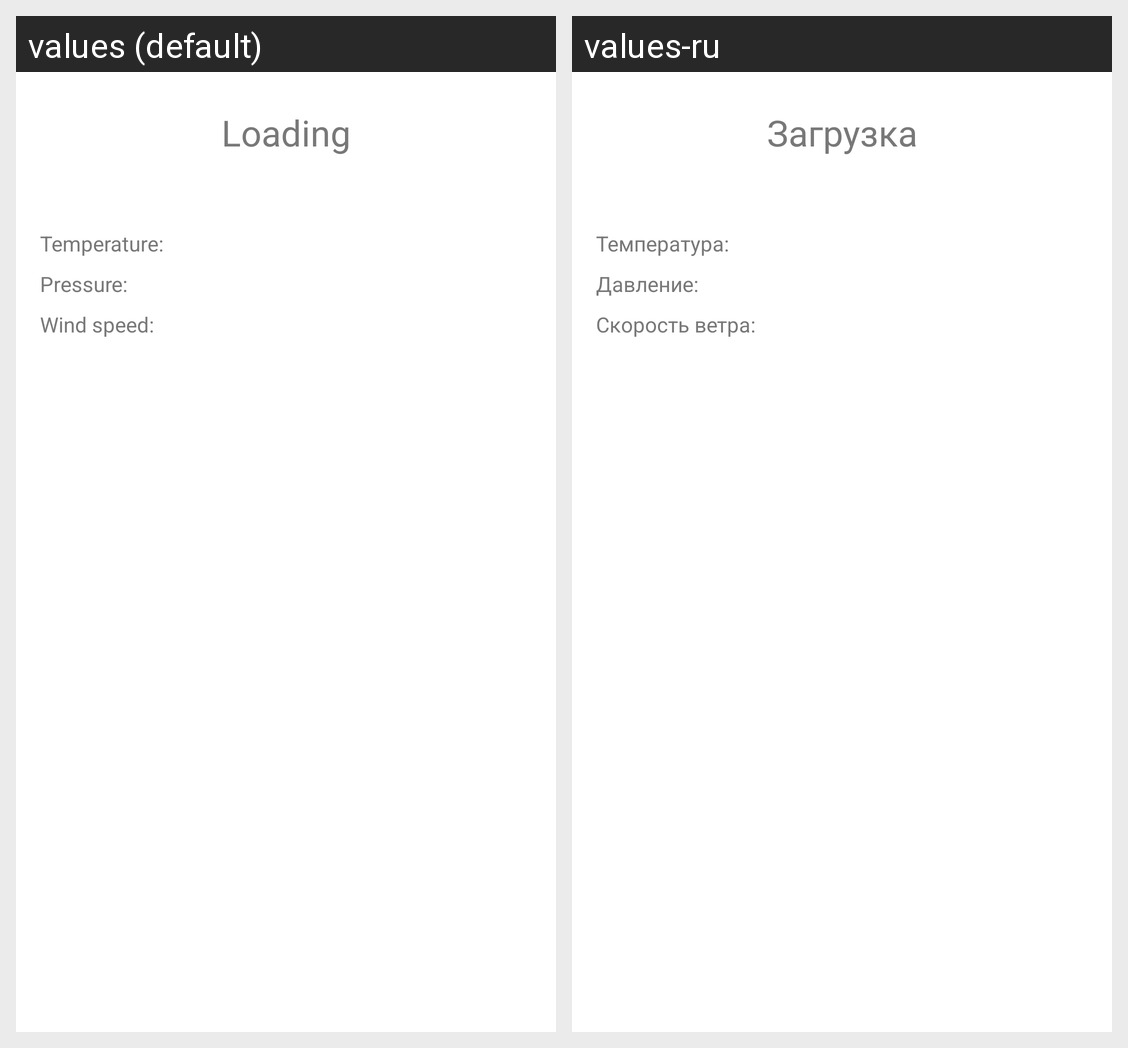

Translations of the strings shown on this Android screen, per locale in the grid:
Android screen res/layout/fragment_country.xml rendered under 2 locales, left to right: values (default), values-ru. Device: Nexus 5 (rendered at 1080×1920; each locale shown at half size, 540×960, under a caption strip naming it); theme Theme.Weather.
Strings drawn on this screen, with the default value and each locale's value (text and hints the layout hard-codes, and strings that could not be matched under every locale, appear in the picture but are not listed):

loading
  values: Loading
  values-ru: Загрузка

text_view_temp
  values: Temperature:
  values-ru: Температура:

text_view_pressure
  values: Pressure:
  values-ru: Давление:

text_view_wind
  values: Wind speed:
  values-ru: Скорость ветра:
